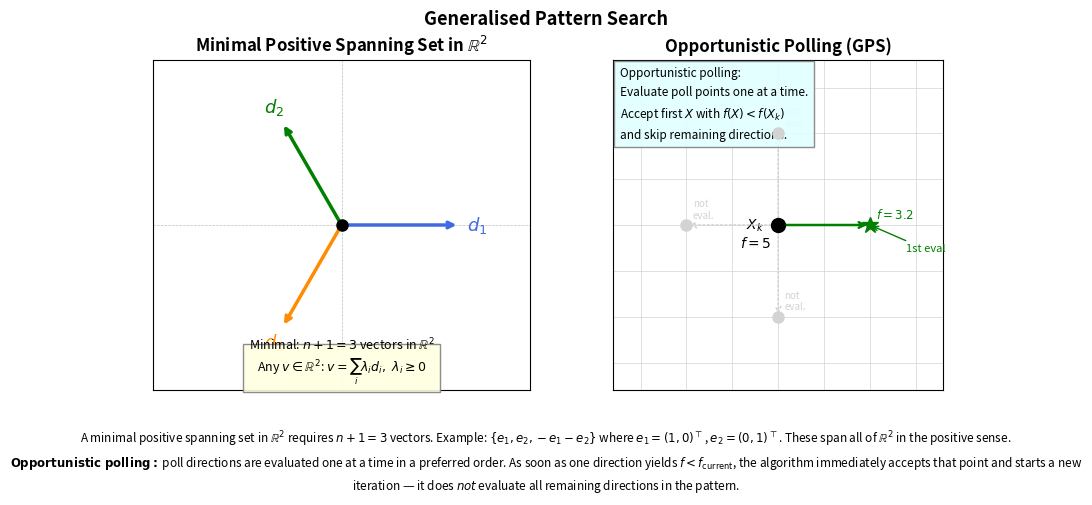

The matplotlib source for this figure:
import numpy as np
import matplotlib.pyplot as plt
import matplotlib.patches as mpatches
from matplotlib.lines import Line2D

fig, axes = plt.subplots(1, 2, figsize=(11, 5))
plt.subplots_adjust(wspace=0.05)

# ── left panel: minimal positive spanning set in R2 ──────────────────────────
ax = axes[0]

# minimal positive spanning set: n+1 = 3 vectors in R2
# every vector in R2 can be written as non-negative combination of these
dirs = np.array([
    [ 1.0,  0.0],   # d1
    [-0.5,  np.sqrt(3)/2],  # d2 — 120 deg
    [-0.5, -np.sqrt(3)/2],  # d3 — 240 deg
])
colours = ['royalblue', 'green', 'darkorange']
labels  = ['$d_1$', '$d_2$', '$d_3$']

for d, col, lbl in zip(dirs, colours, labels):
    ax.annotate('', xy=d, xytext=[0, 0],
                arrowprops=dict(arrowstyle='->', color=col, lw=2.5))
    ax.text(d[0]*1.15, d[1]*1.15, lbl, color=col, fontsize=13, fontweight='bold',
            ha='center', va='center')

ax.plot(0, 0, 'ko', ms=8, zorder=5)
ax.set_xlim(-1.6, 1.6)
ax.set_ylim(-1.4, 1.4)
ax.set_aspect('equal')
ax.axhline(0, color='grey', lw=0.5, ls='--', alpha=0.5)
ax.axvline(0, color='grey', lw=0.5, ls='--', alpha=0.5)
ax.set_xticks([])
ax.set_yticks([])
ax.grid(False)

ax.text(0.5, 0.01,
        r"Minimal: $n+1 = 3$ vectors in $\mathbb{R}^2$" + "\n"
        r"Any $v \in \mathbb{R}^2$: $v = \sum_i \lambda_i d_i,\ \lambda_i \geq 0$",
        transform=ax.transAxes, fontsize=9, ha='center', va='bottom',
        bbox=dict(facecolor='lightyellow', edgecolor='grey', alpha=0.9, pad=4))

ax.set_title('Minimal Positive Spanning Set in $\\mathbb{R}^2$',
             fontsize=12, fontweight='bold')

# ── right panel: opportunistic polling ───────────────────────────────────────
ax = axes[1]

Xk = np.array([0.0, 0.0])
delta = 1.0  # mesh size

# poll directions (2n compass — typical GPS uses 2n or n+1)
poll_dirs = np.array([[1,0],[-1,0],[0,1],[0,-1]], dtype=float)
poll_pts  = Xk + delta * poll_dirs

# pretend f(Xk) = 5; poll points get f values assigned
f_vals = [3.2, 6.1, 5.8, 7.0]   # first point improves: f=3.2 < 5

ax.plot(*Xk, 'ko', ms=10, zorder=6)
ax.annotate('$X_k$\n$f=5$', Xk, xytext=(-0.25, -0.25),
            fontsize=10, ha='center', fontweight='bold')

# draw mesh faintly
for x in np.arange(-2, 2.5, 0.5):
    ax.axvline(x, color='lightgrey', lw=0.5)
for y in np.arange(-2, 2.5, 0.5):
    ax.axhline(y, color='lightgrey', lw=0.5)

eval_order = [0, 1, 2, 3]   # order of evaluation
for rank, i in enumerate(eval_order):
    pt  = poll_pts[i]
    fv  = f_vals[i]
    improving = fv < 5.0
    if improving:
        col  = 'green'
        ms   = 12
        mark = '*'
        note = f'$f={fv}$ ✓ accept\n(stop polling)'
    else:
        col  = 'lightgrey'
        ms   = 9
        mark = 'x'
        note = None

    # arrow from Xk
    ax.annotate('', xy=pt, xytext=Xk,
                arrowprops=dict(arrowstyle='->', color=col, lw=1.8,
                                linestyle='--' if not improving else '-'))
    ax.plot(*pt, marker=mark, color=col, ms=ms, zorder=5,
            markeredgecolor=col if improving else 'grey')
    ax.text(pt[0]+0.07, pt[1]+0.07, f'$f={fv}$', fontsize=8.5,
            color=col if improving else 'grey')

    if rank == 0:
        ax.annotate('1st eval', pt, xytext=(pt[0]+0.4, pt[1]-0.3),
                    fontsize=8, color='green',
                    arrowprops=dict(arrowstyle='->', color='green', lw=1))
    if improving:
        break   # opportunistic: stop at first improvement

# unevaluated directions — shown faded
for i in eval_order[rank+1:]:
    pt = poll_pts[i]
    ax.annotate('', xy=pt, xytext=Xk,
                arrowprops=dict(arrowstyle='->', color='lightgrey', lw=1.2, linestyle=':'))
    ax.plot(*pt, 'o', color='lightgrey', ms=8, zorder=4)
    ax.text(pt[0]+0.07, pt[1]+0.07, 'not\neval.', fontsize=7, color='lightgrey')

ax.text(0.02, 0.98,
        "Opportunistic polling:\nEvaluate poll points one at a time.\n"
        "Accept first $X$ with $f(X) < f(X_k)$\nand skip remaining directions.",
        transform=ax.transAxes, fontsize=8.5, va='top', ha='left',
        bbox=dict(facecolor='lightcyan', edgecolor='grey', alpha=0.9, pad=4),
        linespacing=1.6)

ax.set_xlim(-1.8, 1.8)
ax.set_ylim(-1.8, 1.8)
ax.set_aspect('equal')
ax.set_xticks([])
ax.set_yticks([])
ax.set_title('Opportunistic Polling (GPS)', fontsize=12, fontweight='bold')

plt.suptitle('Generalised Pattern Search', fontsize=13, fontweight='bold')
plt.subplots_adjust(wspace=0.05, bottom=0.22)

caption = (
    r"A minimal positive spanning set in $\mathbb{R}^2$ requires $n+1=3$ vectors. "
    r"Example: $\{e_1, e_2, -e_1-e_2\}$ where $e_1=(1,0)^\top$, $e_2=(0,1)^\top$. "
    "These span all of $\\mathbb{R}^2$ in the positive sense.\n"
    r"$\bf{Opportunistic\ polling:}$"
    " poll directions are evaluated one at a time in a preferred order. "
    r"As soon as one direction yields $f < f_{\rm current}$, the algorithm immediately "
    "accepts that point and starts a new iteration — it does "
    r"$\it{not}$"
    " evaluate all remaining directions in the pattern."
)
fig.text(0.5, 0.01, caption, ha='center', va='bottom', fontsize=8.5,
         wrap=True, linespacing=1.5,
         bbox=dict(facecolor='white', edgecolor='none', alpha=0.0))

out = r'D:\github\ENEL445\figs\pattern_search_diagram.png'
plt.savefig(out, dpi=150, bbox_inches='tight')
print('saved to', out)
plt.show()
